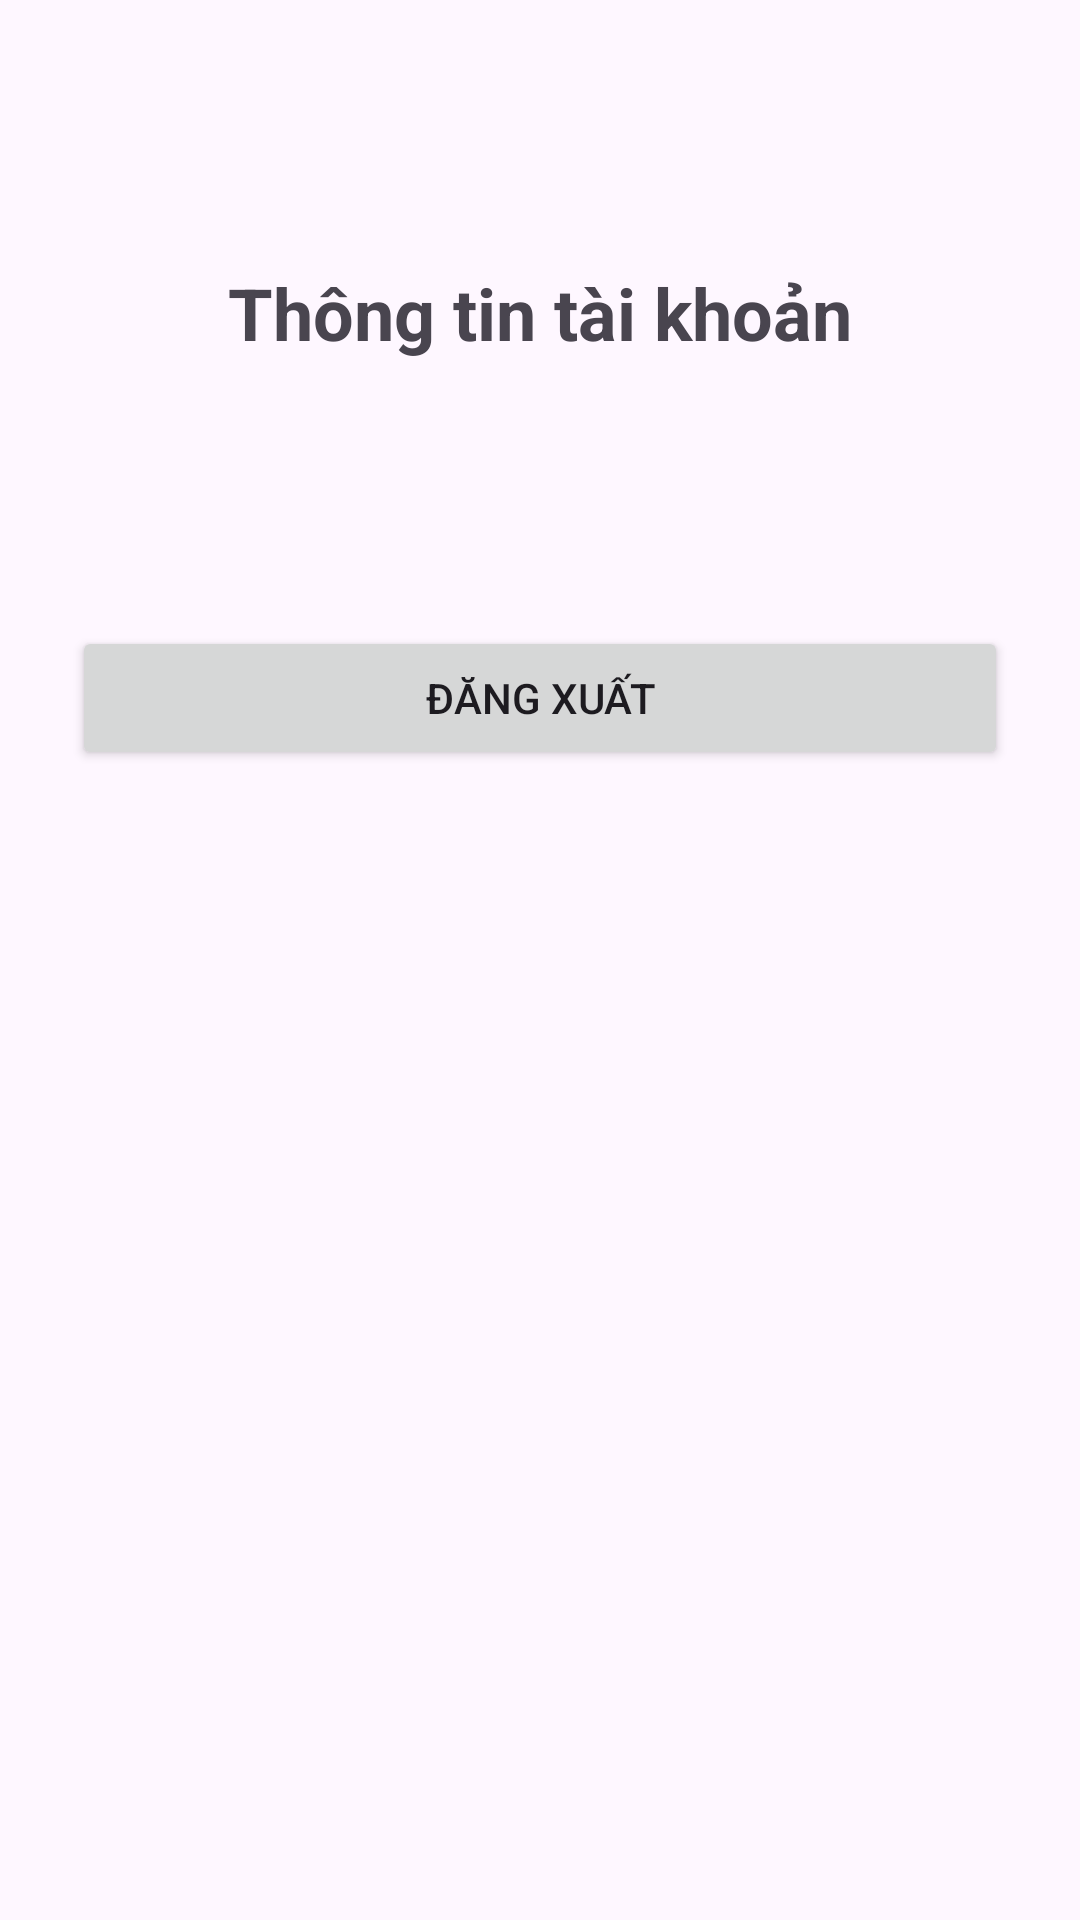

Produce the Android XML layout that renders to this screen, including the resource entries it uses.
<!-- AndroidManifest.xml: application theme Theme.KiemTra_LapTrinhUngDungDiDong_2474802016500 -->
<!-- res/layout/activity_profile.xml -->
<?xml version="1.0" encoding="utf-8"?>
<androidx.constraintlayout.widget.ConstraintLayout xmlns:android="http://schemas.android.com/apk/res/android"
    xmlns:app="http://schemas.android.com/apk/res-auto"
    android:layout_width="match_parent"
    android:layout_height="match_parent"
    android:padding="24dp">

    <TextView
        android:id="@+id/tvProfileTitle"
        android:layout_width="0dp"
        android:layout_height="wrap_content"
        android:layout_marginTop="64dp"
        android:gravity="center"
        android:text="Thông tin tài khoản"
        android:textSize="24sp"
        android:textStyle="bold"
        app:layout_constraintEnd_toEndOf="parent"
        app:layout_constraintStart_toStartOf="parent"
        app:layout_constraintTop_toTopOf="parent" />

    <TextView
        android:id="@+id/tvEmail"
        android:layout_width="0dp"
        android:layout_height="wrap_content"
        android:layout_marginTop="40dp"
        android:gravity="center"
        android:textSize="18sp"
        app:layout_constraintEnd_toEndOf="parent"
        app:layout_constraintStart_toStartOf="parent"
        app:layout_constraintTop_toBottomOf="@id/tvProfileTitle" />

    <Button
        android:id="@+id/btnLogout"
        android:layout_width="0dp"
        android:layout_height="wrap_content"
        android:layout_marginTop="24dp"
        android:text="Đăng xuất"
        app:layout_constraintEnd_toEndOf="parent"
        app:layout_constraintStart_toStartOf="parent"
        app:layout_constraintTop_toBottomOf="@id/tvEmail" />

    <ListView
        android:id="@+id/lvSubjects"
        android:layout_width="0dp"
        android:layout_height="0dp"
        android:layout_marginTop="24dp"
        app:layout_constraintBottom_toBottomOf="parent"
        app:layout_constraintEnd_toEndOf="parent"
        app:layout_constraintStart_toStartOf="parent"
        app:layout_constraintTop_toBottomOf="@id/btnLogout" />

</androidx.constraintlayout.widget.ConstraintLayout>
<!-- resources referenced by this layout -->
<resources>
  <style name="Theme.KiemTra_LapTrinhUngDungDiDong_2474802016500" parent="Base.Theme.KiemTra_LapTrinhUngDungDiDong_2474802016500" />
  <style name="Base.Theme.KiemTra_LapTrinhUngDungDiDong_2474802016500" parent="Theme.Material3.DayNight.NoActionBar">
          
          
      </style>
</resources>
